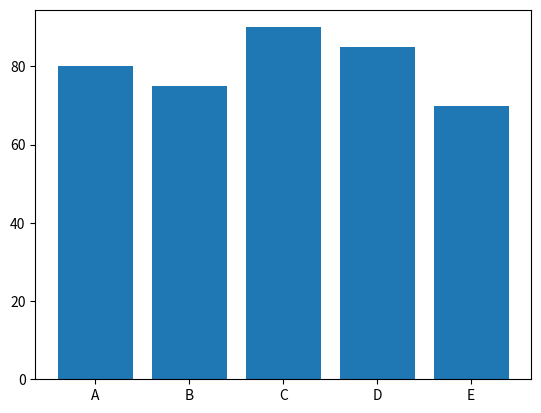

Here is the Python script that generated this plot:
# Q2. Bar chart for average marks
from matplotlib import pyplot as plt


students = ["A", "B", "C", "D", "E"]
marks = [80, 75, 90, 85, 70]

plt.bar(students, marks)
plt.show()

print("Name: Raja Kumar")
print("Roll: 23053769")
